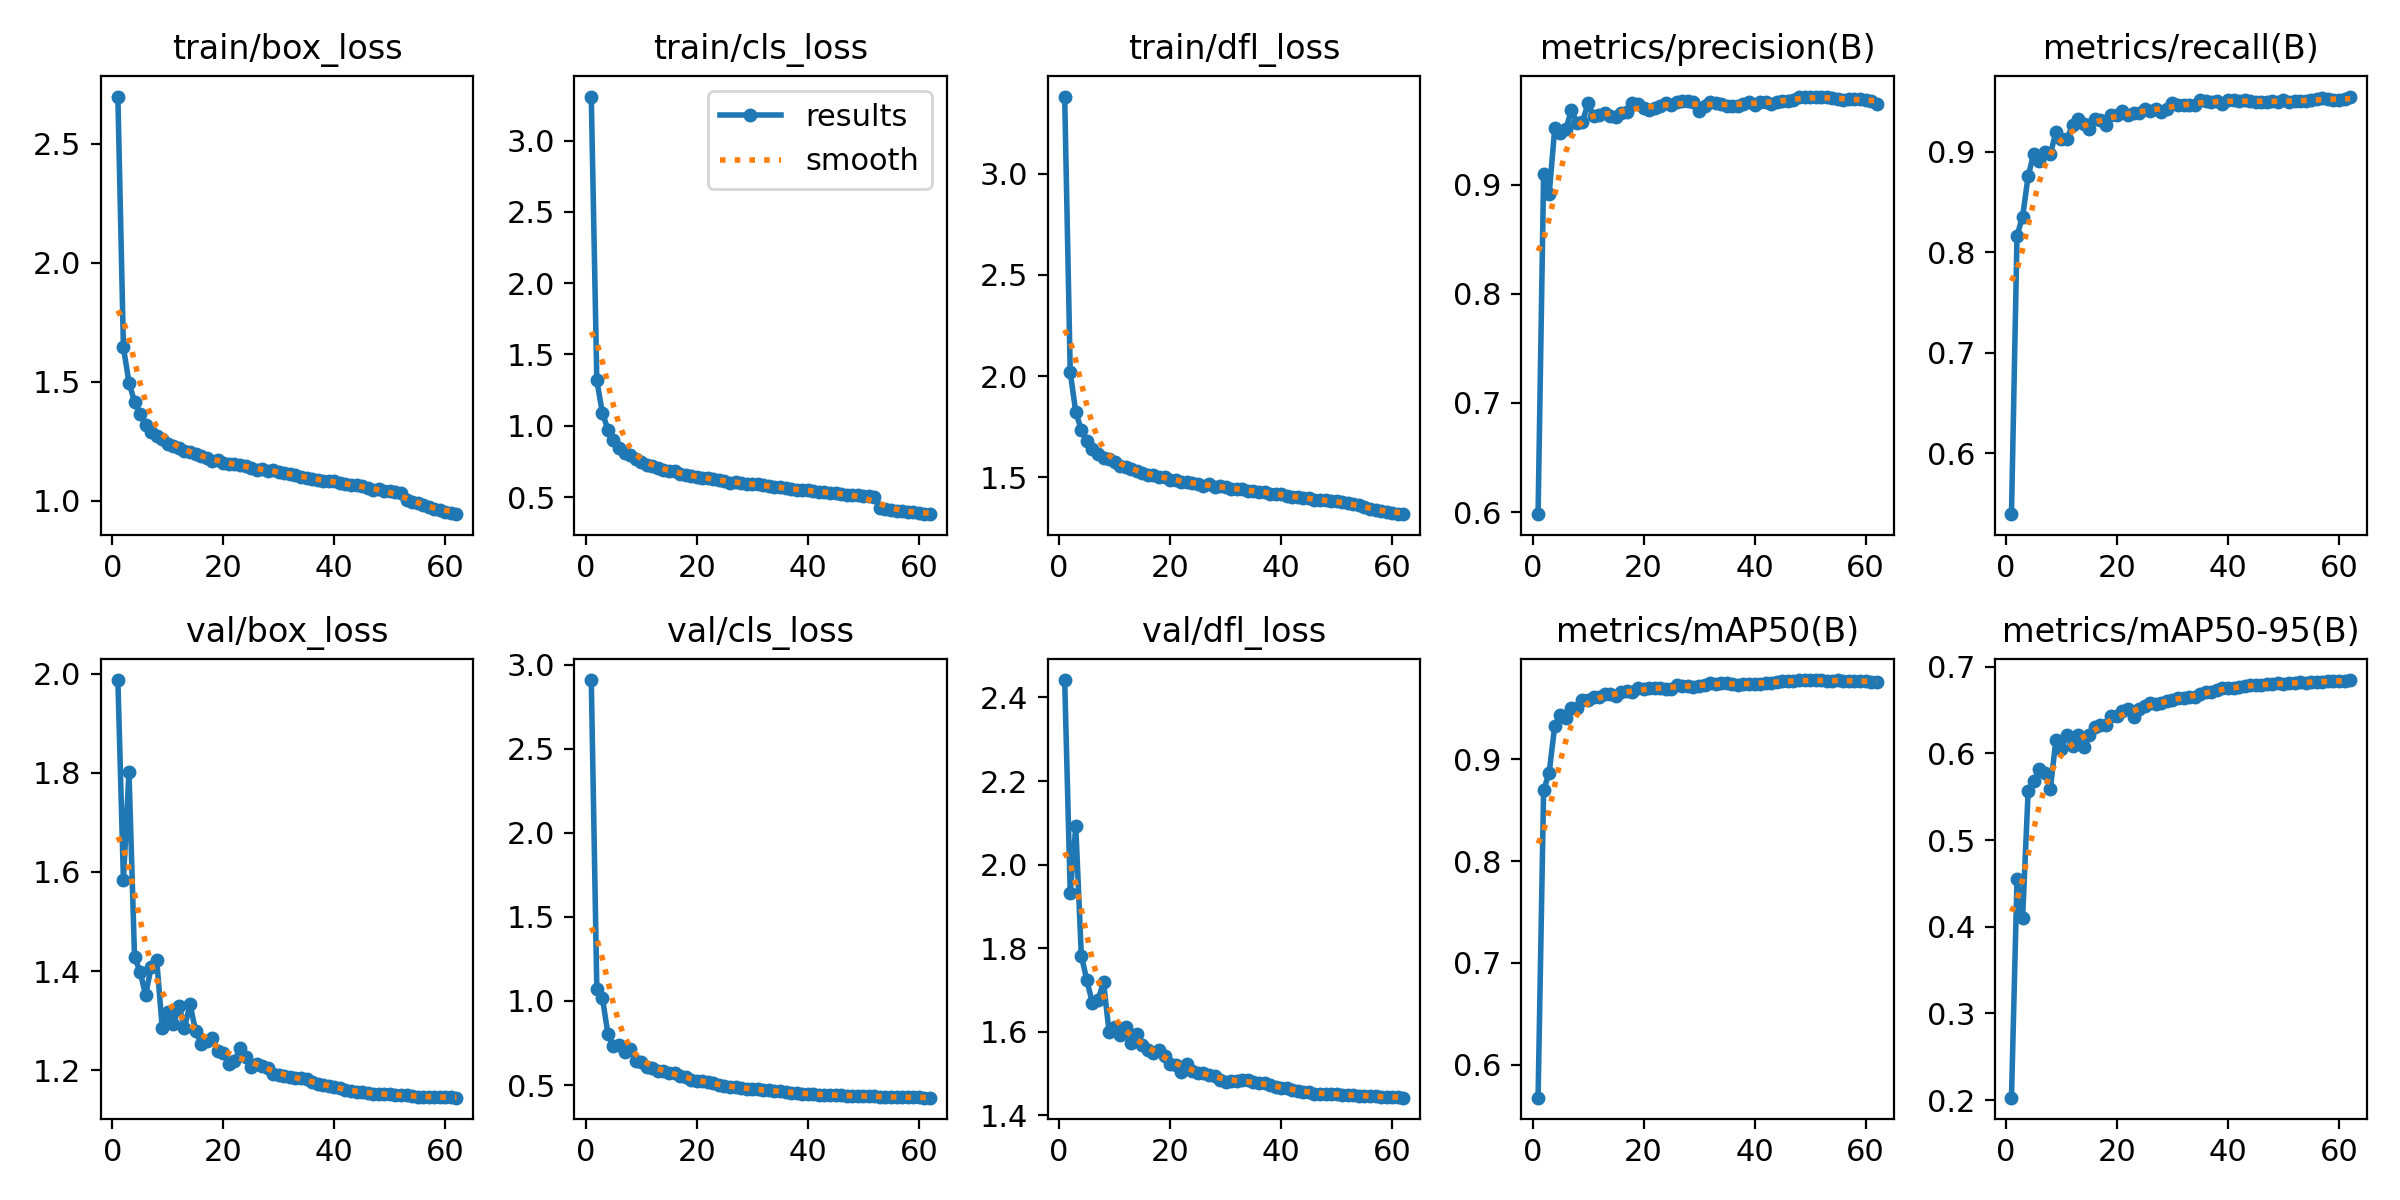

Source data for this figure (header and first rows):
epoch, train/box_loss, train/cls_loss, train/dfl_loss, metrics/precision(B), metrics/recall(B), metrics/mAP50(B), metrics/mAP50-95(B), val/box_loss, val/cls_loss, val/dfl_loss, lr/pg0, lr/pg1, lr/pg2
1, 2.698, 3.31, 3.381, 0.5981, 0.5394, 0.5675, 0.2028, 1.987, 2.909, 2.442, 0.003331, 0.003331, 0.003331
2, 1.644, 1.319, 2.021, 0.9096, 0.8166, 0.8697, 0.4556, 1.584, 1.074, 1.933, 0.006558, 0.006558, 0.006558
3, 1.497, 1.091, 1.822, 0.891, 0.8354, 0.8868, 0.4099, 1.802, 1.02, 2.091, 0.009678, 0.009678, 0.009678
4, 1.416, 0.973, 1.735, 0.9516, 0.8757, 0.9328, 0.5564, 1.428, 0.8033, 1.782, 0.009521, 0.009521, 0.009521
5, 1.363, 0.8984, 1.681, 0.9471, 0.8981, 0.9431, 0.5685, 1.399, 0.734, 1.723, 0.009361, 0.009361, 0.009361
6, 1.319, 0.8435, 1.641, 0.9505, 0.8911, 0.9409, 0.5819, 1.352, 0.7383, 1.668, 0.009202, 0.009202, 0.009202
7, 1.289, 0.8124, 1.616, 0.9682, 0.9, 0.9507, 0.5778, 1.408, 0.6939, 1.677, 0.009042, 0.009042, 0.009042
8, 1.27, 0.7917, 1.594, 0.9567, 0.8978, 0.9505, 0.5587, 1.421, 0.7171, 1.718, 0.008882, 0.008882, 0.008882
9, 1.258, 0.7702, 1.59, 0.9577, 0.9193, 0.9587, 0.6157, 1.285, 0.645, 1.6, 0.008723, 0.008723, 0.008723
10, 1.241, 0.743, 1.576, 0.9745, 0.9128, 0.958, 0.6055, 1.317, 0.6375, 1.611, 0.008563, 0.008563, 0.008563
11, 1.23, 0.7276, 1.557, 0.9624, 0.9132, 0.9607, 0.6214, 1.294, 0.61, 1.592, 0.008403, 0.008403, 0.008403
12, 1.221, 0.72, 1.552, 0.9639, 0.9264, 0.9608, 0.609, 1.331, 0.6011, 1.611, 0.008244, 0.008244, 0.008244
13, 1.21, 0.706, 1.542, 0.9655, 0.9325, 0.9643, 0.6214, 1.286, 0.5814, 1.574, 0.008084, 0.008084, 0.008084
14, 1.204, 0.6906, 1.529, 0.9625, 0.9277, 0.9644, 0.6069, 1.334, 0.5834, 1.595, 0.007924, 0.007924, 0.007924
15, 1.196, 0.6834, 1.521, 0.9624, 0.9231, 0.9626, 0.621, 1.279, 0.5743, 1.568, 0.007764, 0.007764, 0.007764
16, 1.188, 0.6843, 1.514, 0.9658, 0.9329, 0.9657, 0.6301, 1.254, 0.5699, 1.555, 0.007605, 0.007605, 0.007605
17, 1.18, 0.6621, 1.51, 0.9669, 0.932, 0.9669, 0.6327, 1.258, 0.5524, 1.549, 0.007445, 0.007445, 0.007445
18, 1.169, 0.6519, 1.501, 0.9743, 0.9268, 0.9658, 0.6325, 1.265, 0.5456, 1.558, 0.007286, 0.007286, 0.007286
19, 1.173, 0.6496, 1.502, 0.9734, 0.9367, 0.9699, 0.6437, 1.238, 0.5299, 1.541, 0.007126, 0.007126, 0.007126
20, 1.159, 0.6412, 1.487, 0.9703, 0.9362, 0.9692, 0.6435, 1.235, 0.5237, 1.523, 0.006966, 0.006966, 0.006966
21, 1.155, 0.6338, 1.489, 0.968, 0.9404, 0.9698, 0.6494, 1.213, 0.5211, 1.52, 0.006807, 0.006807, 0.006807
22, 1.155, 0.6306, 1.479, 0.9699, 0.9371, 0.9701, 0.6518, 1.219, 0.5165, 1.504, 0.006647, 0.006647, 0.006647
23, 1.15, 0.6245, 1.479, 0.9722, 0.9386, 0.9702, 0.6424, 1.244, 0.5126, 1.522, 0.006487, 0.006487, 0.006487
24, 1.146, 0.6205, 1.471, 0.9751, 0.9387, 0.9695, 0.6516, 1.227, 0.4988, 1.505, 0.006327, 0.006327, 0.006327
25, 1.136, 0.6128, 1.467, 0.9729, 0.9428, 0.9691, 0.655, 1.207, 0.4936, 1.502, 0.006168, 0.006168, 0.006168
26, 1.129, 0.6014, 1.458, 0.9755, 0.9409, 0.9732, 0.6579, 1.213, 0.4861, 1.502, 0.006008, 0.006008, 0.006008
27, 1.135, 0.6075, 1.468, 0.977, 0.9428, 0.9725, 0.6571, 1.208, 0.4855, 1.497, 0.005848, 0.005848, 0.005848
28, 1.124, 0.5966, 1.45, 0.9761, 0.9399, 0.9716, 0.6583, 1.205, 0.4827, 1.493, 0.005689, 0.005689, 0.005689
29, 1.13, 0.593, 1.457, 0.9757, 0.9423, 0.9715, 0.6611, 1.193, 0.4779, 1.484, 0.005529, 0.005529, 0.005529
30, 1.122, 0.5895, 1.451, 0.967, 0.9485, 0.9718, 0.6619, 1.191, 0.4753, 1.48, 0.005369, 0.005369, 0.005369
31, 1.117, 0.5883, 1.444, 0.9721, 0.947, 0.9729, 0.6643, 1.189, 0.4751, 1.481, 0.00521, 0.00521, 0.00521
32, 1.115, 0.5815, 1.442, 0.9753, 0.9462, 0.9748, 0.6641, 1.185, 0.4689, 1.482, 0.00505, 0.00505, 0.00505
33, 1.109, 0.579, 1.443, 0.9744, 0.9466, 0.9744, 0.6653, 1.184, 0.4673, 1.484, 0.00489, 0.00489, 0.00489
34, 1.101, 0.5679, 1.433, 0.9739, 0.9469, 0.9748, 0.6649, 1.185, 0.4654, 1.484, 0.004731, 0.004731, 0.004731
35, 1.097, 0.5678, 1.434, 0.9722, 0.952, 0.9745, 0.6684, 1.183, 0.4615, 1.481, 0.004571, 0.004571, 0.004571
36, 1.093, 0.5633, 1.429, 0.9722, 0.9505, 0.9736, 0.6706, 1.175, 0.4596, 1.478, 0.004411, 0.004411, 0.004411
37, 1.089, 0.5573, 1.43, 0.9721, 0.9497, 0.9732, 0.6714, 1.173, 0.4548, 1.478, 0.004252, 0.004252, 0.004252
38, 1.085, 0.5509, 1.419, 0.9741, 0.9507, 0.9743, 0.6738, 1.171, 0.4516, 1.472, 0.004092, 0.004092, 0.004092
39, 1.085, 0.5509, 1.419, 0.9758, 0.9472, 0.974, 0.6751, 1.168, 0.4493, 1.468, 0.003932, 0.003932, 0.003932
40, 1.082, 0.5475, 1.419, 0.973, 0.9512, 0.9743, 0.6751, 1.165, 0.4484, 1.467, 0.003773, 0.003773, 0.003773
41, 1.075, 0.5394, 1.409, 0.9759, 0.9516, 0.9744, 0.6755, 1.163, 0.445, 1.466, 0.003613, 0.003613, 0.003613
42, 1.07, 0.5355, 1.405, 0.9753, 0.9507, 0.9746, 0.677, 1.16, 0.4425, 1.462, 0.003453, 0.003453, 0.003453
43, 1.066, 0.5331, 1.401, 0.9741, 0.9513, 0.9748, 0.6784, 1.158, 0.4404, 1.458, 0.003293, 0.003293, 0.003293
44, 1.066, 0.5313, 1.397, 0.9759, 0.9503, 0.9758, 0.6787, 1.157, 0.4396, 1.456, 0.003134, 0.003134, 0.003134
45, 1.063, 0.5276, 1.397, 0.9764, 0.9498, 0.9772, 0.679, 1.156, 0.4396, 1.455, 0.002974, 0.002974, 0.002974
46, 1.056, 0.522, 1.39, 0.9769, 0.9498, 0.9773, 0.6794, 1.153, 0.4387, 1.452, 0.002815, 0.002815, 0.002815
47, 1.048, 0.5178, 1.386, 0.9777, 0.9498, 0.9771, 0.6803, 1.152, 0.437, 1.452, 0.002655, 0.002655, 0.002655
48, 1.049, 0.5146, 1.386, 0.9802, 0.9506, 0.9779, 0.6797, 1.152, 0.4355, 1.451, 0.002495, 0.002495, 0.002495
49, 1.042, 0.5137, 1.384, 0.9801, 0.9497, 0.9774, 0.6808, 1.152, 0.435, 1.451, 0.002335, 0.002335, 0.002335
50, 1.041, 0.5086, 1.384, 0.9806, 0.9512, 0.9778, 0.6807, 1.151, 0.4348, 1.451, 0.002176, 0.002176, 0.002176
51, 1.037, 0.506, 1.376, 0.9804, 0.9498, 0.9776, 0.6812, 1.15, 0.4338, 1.45, 0.002016, 0.002016, 0.002016
52, 1.034, 0.5029, 1.375, 0.9798, 0.9503, 0.9775, 0.6814, 1.149, 0.4328, 1.449, 0.001857, 0.001857, 0.001857
53, 1.005, 0.421, 1.367, 0.9806, 0.9503, 0.9773, 0.6819, 1.149, 0.4312, 1.448, 0.001697, 0.001697, 0.001697
54, 0.9967, 0.4148, 1.362, 0.9797, 0.9506, 0.9773, 0.6817, 1.148, 0.4296, 1.448, 0.001537, 0.001537, 0.001537
55, 0.9895, 0.4093, 1.354, 0.9783, 0.9516, 0.9775, 0.6822, 1.147, 0.4283, 1.446, 0.001377, 0.001377, 0.001377
56, 0.9816, 0.4034, 1.345, 0.9778, 0.9523, 0.9773, 0.6824, 1.146, 0.4276, 1.446, 0.001218, 0.001218, 0.001218
57, 0.9727, 0.4011, 1.34, 0.9782, 0.9531, 0.9774, 0.6829, 1.146, 0.4273, 1.446, 0.001058, 0.001058, 0.001058
58, 0.9679, 0.3971, 1.335, 0.9788, 0.9523, 0.9774, 0.6832, 1.146, 0.427, 1.445, 0.0008984, 0.0008984, 0.0008984
59, 0.9625, 0.3917, 1.329, 0.9788, 0.9514, 0.9772, 0.6839, 1.146, 0.4266, 1.444, 0.0007387, 0.0007387, 0.0007387
60, 0.9541, 0.3868, 1.325, 0.9774, 0.952, 0.977, 0.6842, 1.145, 0.4258, 1.444, 0.000579, 0.000579, 0.000579
... 2 more rows
